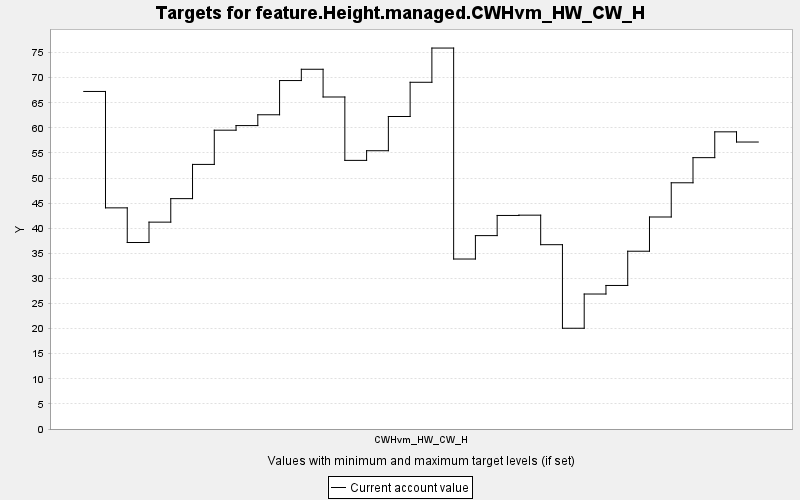

Data behind this chart, as committed beside it:
TARGET, PERIOD, YEAR, PERIODWIDTH, MINIMUM, MAXIMUM, MINWEIGHT, MAXWEIGHT, CURRENT, SUMMARY
feature.Height.managed.CWHvm_HW_CW_H, 0, 0, 10.0, 0.0, 10000, 1.0, 1.0, 67.25, 0.0
feature.Height.managed.CWHvm_HW_CW_H, 1, 10, 10.0, 0.0, 10000, 1.0, 1.0, 44.06, 0.0
feature.Height.managed.CWHvm_HW_CW_H, 2, 20, 10.0, 0.0, 10000, 1.0, 1.0, 37.15, 0.0
feature.Height.managed.CWHvm_HW_CW_H, 3, 30, 10.0, 0.0, 10000, 1.0, 1.0, 41.22, 0.0
feature.Height.managed.CWHvm_HW_CW_H, 4, 40, 10.0, 0.0, 10000, 1.0, 1.0, 45.9, 0.0
feature.Height.managed.CWHvm_HW_CW_H, 5, 50, 10.0, 0.0, 10000, 1.0, 1.0, 52.72, 0.0
feature.Height.managed.CWHvm_HW_CW_H, 6, 60, 10.0, 0.0, 10000, 1.0, 1.0, 59.53, 0.0
feature.Height.managed.CWHvm_HW_CW_H, 7, 70, 10.0, 0.0, 10000, 1.0, 1.0, 60.45, 0.0
feature.Height.managed.CWHvm_HW_CW_H, 8, 80, 10.0, 0.0, 10000, 1.0, 1.0, 62.61, 0.0
feature.Height.managed.CWHvm_HW_CW_H, 9, 90, 10.0, 0.0, 10000, 1.0, 1.0, 69.42, 0.0
feature.Height.managed.CWHvm_HW_CW_H, 10, 100, 10.0, 0.0, 10000, 1.0, 1.0, 71.67, 0.0
feature.Height.managed.CWHvm_HW_CW_H, 11, 110, 10.0, 0.0, 10000, 1.0, 1.0, 66.15, 0.0
feature.Height.managed.CWHvm_HW_CW_H, 12, 120, 10.0, 0.0, 10000, 1.0, 1.0, 53.52, 0.0
feature.Height.managed.CWHvm_HW_CW_H, 13, 130, 10.0, 0.0, 10000, 1.0, 1.0, 55.44, 0.0
feature.Height.managed.CWHvm_HW_CW_H, 14, 140, 10.0, 0.0, 10000, 1.0, 1.0, 62.26, 0.0
feature.Height.managed.CWHvm_HW_CW_H, 15, 150, 10.0, 0.0, 10000, 1.0, 1.0, 69.08, 0.0
feature.Height.managed.CWHvm_HW_CW_H, 16, 160, 10.0, 0.0, 10000, 1.0, 1.0, 75.9, 0.0
feature.Height.managed.CWHvm_HW_CW_H, 17, 170, 10.0, 0.0, 10000, 1.0, 1.0, 33.87, 0.0
feature.Height.managed.CWHvm_HW_CW_H, 18, 180, 10.0, 0.0, 10000, 1.0, 1.0, 38.53, 0.0
feature.Height.managed.CWHvm_HW_CW_H, 19, 190, 10.0, 0.0, 10000, 1.0, 1.0, 42.55, 0.0
feature.Height.managed.CWHvm_HW_CW_H, 20, 200, 10.0, 0.0, 10000, 1.0, 1.0, 42.6, 0.0
feature.Height.managed.CWHvm_HW_CW_H, 21, 210, 10.0, 0.0, 10000, 1.0, 1.0, 36.72, 0.0
feature.Height.managed.CWHvm_HW_CW_H, 22, 220, 10.0, 0.0, 10000, 1.0, 1.0, 20.07, 0.0
feature.Height.managed.CWHvm_HW_CW_H, 23, 230, 10.0, 0.0, 10000, 1.0, 1.0, 26.89, 0.0
feature.Height.managed.CWHvm_HW_CW_H, 24, 240, 10.0, 0.0, 10000, 1.0, 1.0, 28.6, 0.0
feature.Height.managed.CWHvm_HW_CW_H, 25, 250, 10.0, 0.0, 10000, 1.0, 1.0, 35.42, 0.0
feature.Height.managed.CWHvm_HW_CW_H, 26, 260, 10.0, 0.0, 10000, 1.0, 1.0, 42.24, 0.0
feature.Height.managed.CWHvm_HW_CW_H, 27, 270, 10.0, 0.0, 10000, 1.0, 1.0, 49.06, 0.0
feature.Height.managed.CWHvm_HW_CW_H, 28, 280, 10.0, 0.0, 10000, 1.0, 1.0, 54.06, 0.0
feature.Height.managed.CWHvm_HW_CW_H, 29, 290, 10.0, 0.0, 10000, 1.0, 1.0, 59.21, 0.0
feature.Height.managed.CWHvm_HW_CW_H, 30, 300, 10.0, 0.0, 10000, 1.0, 1.0, 57.17, 0.0
